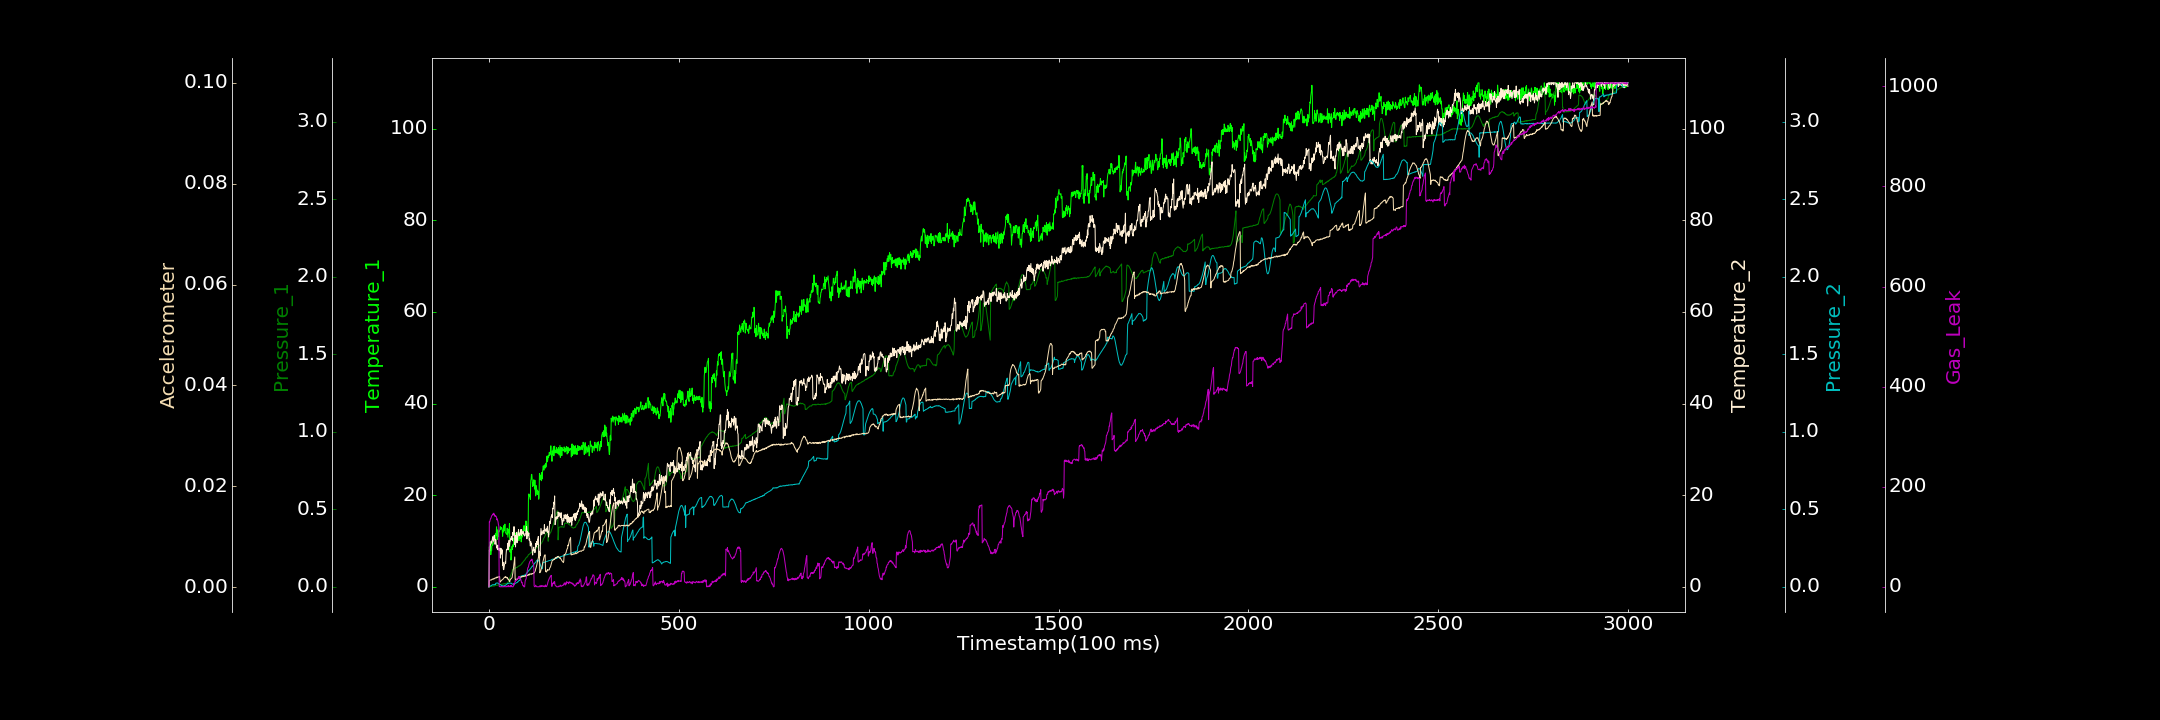

The table this chart was drawn from, first rows:
0.000000000, 0.000000000, 0.000000000, 0.000000000, 0.000000000, 0.000056187, 0.000000000
1, 8.726, 0.001106, 8.05, 0.00445, 0.001204, 130.4
2, 7.466, 0.001866, 7.814, 0.004646, 0.00135, 129.7
3, 9.809, 0.001673, 8.917, 0.004796, 0.001412, 133
4, 8.627, 0.002356, 9.137, 0.004964, 0.001401, 136
5, 7.024, 0.001311, 9.395, 0.006392, 0.001383, 136.5
6, 8.711, 0.002546, 9.981, 0.008082, 0.001382, 139.3
7, 7.869, 0.005421, 9.571, 0.00822, 0.001457, 141.5
8, 9.461, 0.004226, 9.611, 0.01058, 0.001562, 142.8
9, 9.375, 0.003942, 10.51, 0.01374, 0.001543, 143.1
10, 9.073, 0.005399, 10.93, 0.01309, 0.001529, 145.3
11, 9.493, 0.005378, 10.41, 0.01182, 0.001681, 144.3
12, 9.932, 0.004204, 9.947, 0.0139, 0.001609, 146.5
13, 10.7, 0.005697, 10.97, 0.01385, 0.001617, 147.2
14, 10.61, 0.004608, 11.23, 0.01349, 0.001636, 142.5
15, 11.31, 0.00694, 10.55, 0.01324, 0.001772, 143.6
16, 10.32, 0.006915, 9.284, 0.01592, 0.00177, 140.5
17, 11.31, 0.008264, 9.732, 0.01439, 0.001821, 141.8
18, 11.64, 0.009331, 10.32, 0.02256, 0.001846, 141.5
19, 11.15, 0.01047, 9.595, 0.0229, 0.001788, 140.7
20, 13.09, 0.01011, 8.603, 0.02353, 0.001961, 138.7
21, 11.33, 0.0112, 8.781, 0.02488, 0.001885, 133.8
22, 10.34, 0.008954, 8.236, 0.02519, 0.002006, 135.7
23, 12.42, 0.01031, 9.094, 0.02358, 0.001952, 132.8
24, 10.91, 0.01103, 8.058, 0.02212, 0.001944, 129.5
25, 12.16, 0.01231, 8.328, 0.02154, 0.002046, 123.9
26, 11.95, 0.01403, 8.195, 0.01917, 0.002036, 121.7
27, 11.97, 0.01172, 7.901, 0.01904, 0.002066, 0.641
28, 12.3, 0.01381, 7.899, 0.01648, 0.002111, 0.8287
29, 12.47, 0.01388, 8.459, 0.01515, 0.001066, 0.000000000
30, 13.11, 0.01382, 6.267, 0.01424, 0.001006, 0.000000000
31, 12.48, 0.01546, 8.157, 0.01266, 0.001142, 0.5016
32, 12.92, 0.0148, 8.378, 0.01013, 0.001257, 0.000000000
33, 12.81, 0.0164, 7.135, 0.007776, 0.001327, 0.4523
34, 12.89, 0.01814, 7.883, 0.005728, 0.001413, 0.09192
35, 12.42, 0.01652, 8.074, 0.007889, 0.00146, 0.000000000
36, 11.02, 0.01782, 4.648, 0.005582, 0.001521, 0.000000000
37, 12.35, 0.01712, 5.378, 0.005613, 0.001558, 0.000000000
38, 11.98, 0.01902, 3.863, 0.004154, 0.001672, 0.000000000
39, 13.38, 0.01758, 3.73, 0.005256, 0.001751, 1.655
40, 13.32, 0.02066, 4.38, 0.006336, 0.00186, 0.000000000
41, 12.29, 0.01985, 4.847, 0.0071, 0.001933, 1.146
42, 13.69, 0.02108, 5.08, 0.01031, 0.001932, 0.1685
43, 11.93, 0.02091, 5.45, 0.008747, 0.002066, 0.2282
44, 11.76, 0.02168, 5.113, 0.01033, 0.001924, 0.000000000
45, 11.7, 0.02204, 6.959, 0.01331, 0.002017, 0.000000000
46, 11.52, 0.02157, 8.037, 0.0149, 0.00192, 1.073
47, 11.45, 0.02285, 8.238, 0.01602, 0.0018, 0.000000000
48, 12.78, 0.0241, 8.071, 0.0197, 0.001913, 1.239
49, 11.73, 0.02519, 8.196, 0.02236, 0.001761, 0.9475
50, 10.82, 0.02684, 9.532, 0.02191, 0.001537, 0.000000000
51, 12.54, 0.03266, 8.075, 0.02225, 0.001578, 2.869
52, 11.92, 0.03969, 9.405, 0.02193, 0.001484, 0.543
53, 11.75, 0.04779, 10.16, 0.02242, 0.001297, 0.000000000
54, 13.81, 0.05111, 8.859, 0.02457, 0.001171, 1.464
55, 7.724, 0.0587, 9.758, 0.02495, 0.001096, 1.485
56, 7.559, 0.06594, 9.933, 0.02491, 0.001561, 0.000000000
57, 8.195, 0.0703, 10.5, 0.02255, 0.001573, 2.583
58, 5.83, 0.07885, 10.48, 0.02164, 0.001623, 0.000000000
59, 6.656, 0.08478, 10.96, 0.02349, 0.001704, 3.077
60, 8.506, 0.09168, 10.29, 0.02154, 0.001789, 0.5841
... 2,939 more rows
